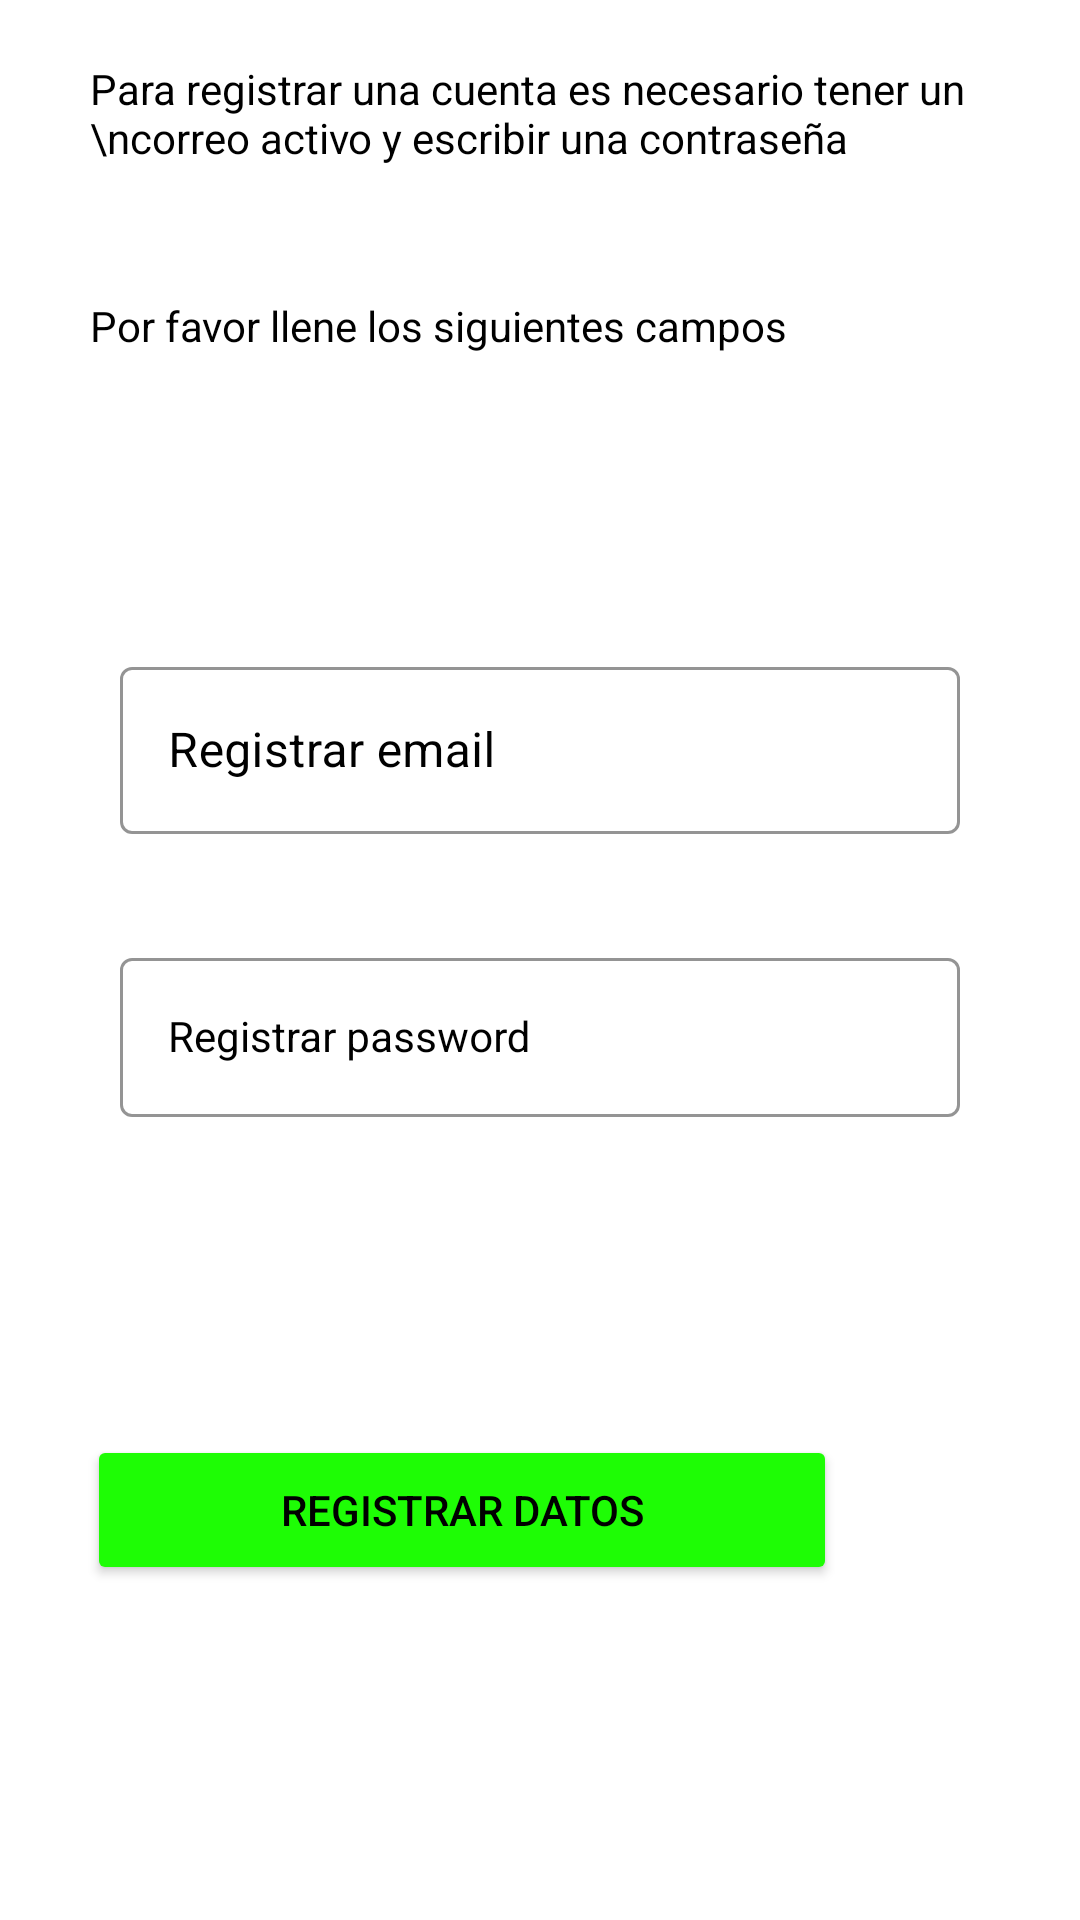

This screen was rendered from an Android layout file. Write that file and the resources it references.
<!-- AndroidManifest.xml: application theme Theme.ApreCor -->
<!-- res/layout/activity_main_activity2_registrar_cuenta.xml -->
<?xml version="1.0" encoding="utf-8"?>
<RelativeLayout xmlns:android="http://schemas.android.com/apk/res/android"
    xmlns:app="http://schemas.android.com/apk/res-auto"
    xmlns:tools="http://schemas.android.com/tools"
    android:layout_width="match_parent"
    android:background="@color/white"
    android:layout_height="match_parent"
    tools:context=".MainActivity2RegistrarCuenta">

    <TextView
        android:layout_width="match_parent"
        android:layout_height="wrap_content"
        android:layout_alignParentStart="true"
        android:layout_alignParentTop="true"
        android:layout_marginStart="30dp"
        android:layout_marginTop="20dp"
        android:text="Para registrar una cuenta es necesario tener un \ncorreo activo y escribir una contraseña"
        android:textColor="@color/black" />

    <TextView
        android:layout_width="match_parent"
        android:layout_height="wrap_content"
        android:layout_alignParentStart="true"
        android:layout_alignParentTop="true"
        android:layout_alignParentEnd="true"
        android:layout_centerHorizontal="true"
        android:layout_marginStart="30dp"
        android:layout_marginTop="99dp"
        android:layout_marginEnd="0dp"
        android:text="Por favor llene los siguientes campos"
        android:textColor="@color/black" />

    <com.google.android.material.textfield.TextInputLayout
        android:id="@+id/textInputLayout"
        style="@style/Widget.MaterialComponents.TextInputLayout.OutlinedBox"
        android:layout_width="match_parent"
        android:layout_height="wrap_content"
        android:layout_alignParentTop="true"
        android:layout_alignParentEnd="true"
        android:layout_centerHorizontal="true"
        android:layout_marginStart="40dp"
        android:layout_marginTop="217dp"
        android:layout_marginEnd="40dp"
        android:hint="Registrar email"
        android:textColorHint="@color/black"
        app:boxStrokeColor="@color/botonColors"
        app:hintTextColor="@color/black"
        app:layout_constraintTop_toTopOf="parent">

        <com.google.android.material.textfield.TextInputEditText
            android:id="@+id/edtRegistrarEmail"
            android:layout_width="match_parent"
            android:layout_height="wrap_content"
            android:textColor="@color/black">


        </com.google.android.material.textfield.TextInputEditText>
    </com.google.android.material.textfield.TextInputLayout>

    <com.google.android.material.textfield.TextInputLayout
        android:id="@+id/textInputLayout2"
        style="@style/Widget.MaterialComponents.TextInputLayout.OutlinedBox"
        android:layout_width="match_parent"
        android:layout_height="wrap_content"
        android:layout_below="@+id/textInputLayout"
        android:layout_alignParentEnd="true"
        android:layout_centerHorizontal="true"
        android:layout_marginStart="40dp"
        android:layout_marginTop="36dp"
        android:layout_marginEnd="40dp"
        android:hint="Registrar password"
        android:textColorHint="@color/black"
        app:boxStrokeColor="@color/botonColors"
        app:hintTextColor="@color/black"
        app:layout_constraintTop_toTopOf="parent">

        <com.google.android.material.textfield.TextInputEditText
            android:id="@+id/edtRegistrarPass"
            style="@style/Widget.MaterialComponents.TextInputLayout.OutlinedBox"
            android:layout_width="match_parent"
            android:layout_height="wrap_content"
            android:textColor="@color/black"
            android:textColorHint="@color/black">


        </com.google.android.material.textfield.TextInputEditText>
    </com.google.android.material.textfield.TextInputLayout>

    <Button
        android:id="@+id/btnRegistrar"
        android:layout_width="250dp"
        android:layout_height="50dp"
        android:layout_below="@+id/textInputLayout2"
        android:layout_alignParentEnd="true"
        android:layout_centerHorizontal="true"
        android:layout_marginTop="106dp"
        android:layout_marginEnd="81dp"
        android:backgroundTint="@color/botonColors"
        android:text="Registrar datos"
        android:textColor="@color/black"
        app:cornerRadius="10dp"
        app:layout_constraintEnd_toEndOf="parent"
        app:layout_constraintTop_toTopOf="parent"
        app:strokeColor="@color/botonColors" />
</RelativeLayout>
<!-- resources referenced by this layout -->
<resources>
  <color name="black">#FF000000</color>
  <color name="botonColors">#1EFD05</color>
  <color name="white">#FFFFFFFF</color>
  <style name="Theme.ApreCor" parent="Theme.MaterialComponents.DayNight.DarkActionBar">
          
          <item name="colorPrimary">@color/purple_500</item>
          <item name="colorPrimaryVariant">@color/purple_700</item>
          <item name="colorOnPrimary">@color/white</item>
          
          <item name="colorSecondary">@color/teal_200</item>
          <item name="colorSecondaryVariant">@color/teal_700</item>
          <item name="colorOnSecondary">@color/black</item>
          
          <item name="android:statusBarColor">@color/statusBar</item>
          <item name="android:navigationBarColor">@color/statusBar</item>
  
      </style>
  <color name="purple_500">#FF6200EE</color>
  <color name="purple_700">#FF3700B3</color>
  <color name="teal_200">#FF03DAC5</color>
  <color name="teal_700">#FF018786</color>
  <color name="statusBar">#050023</color>
</resources>
